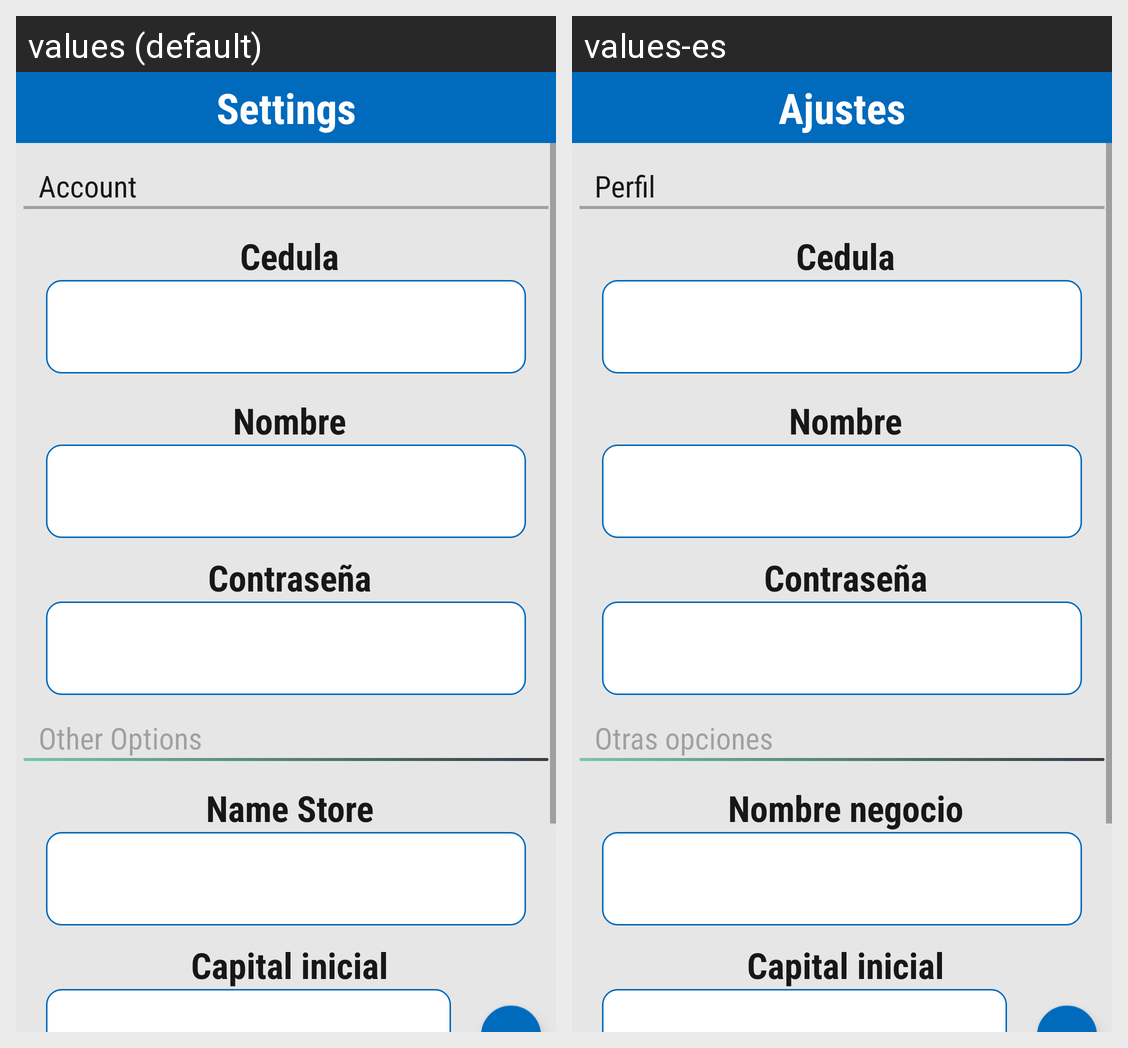

This grid shows one Android layout under two languages. Give, for every string resource on the screen, its name, the default text and each shown locale's text.
Android screen res/layout/activity_settings.xml rendered under 2 locales, left to right: values (default), values-es. Device: Nexus 5 (rendered at 1080×1920; each locale shown at half size, 540×960, under a caption strip naming it); theme AppTheme.
Strings drawn on this screen, with the default value and each locale's value (text and hints the layout hard-codes, and strings that could not be matched under every locale, appear in the picture but are not listed):

menu_settings
  values: Settings
  values-es: Ajustes

account
  values: Account
  values-es: Perfil

nit
  values: Cedula
  values-es: Cedula

name
  values: Nombre
  values-es: Nombre

password
  values: Contraseña
  values-es: Contraseña

other_options
  values: Other Options
  values-es: Otras opciones

name_store
  values: Name Store
  values-es: Nombre negocio
